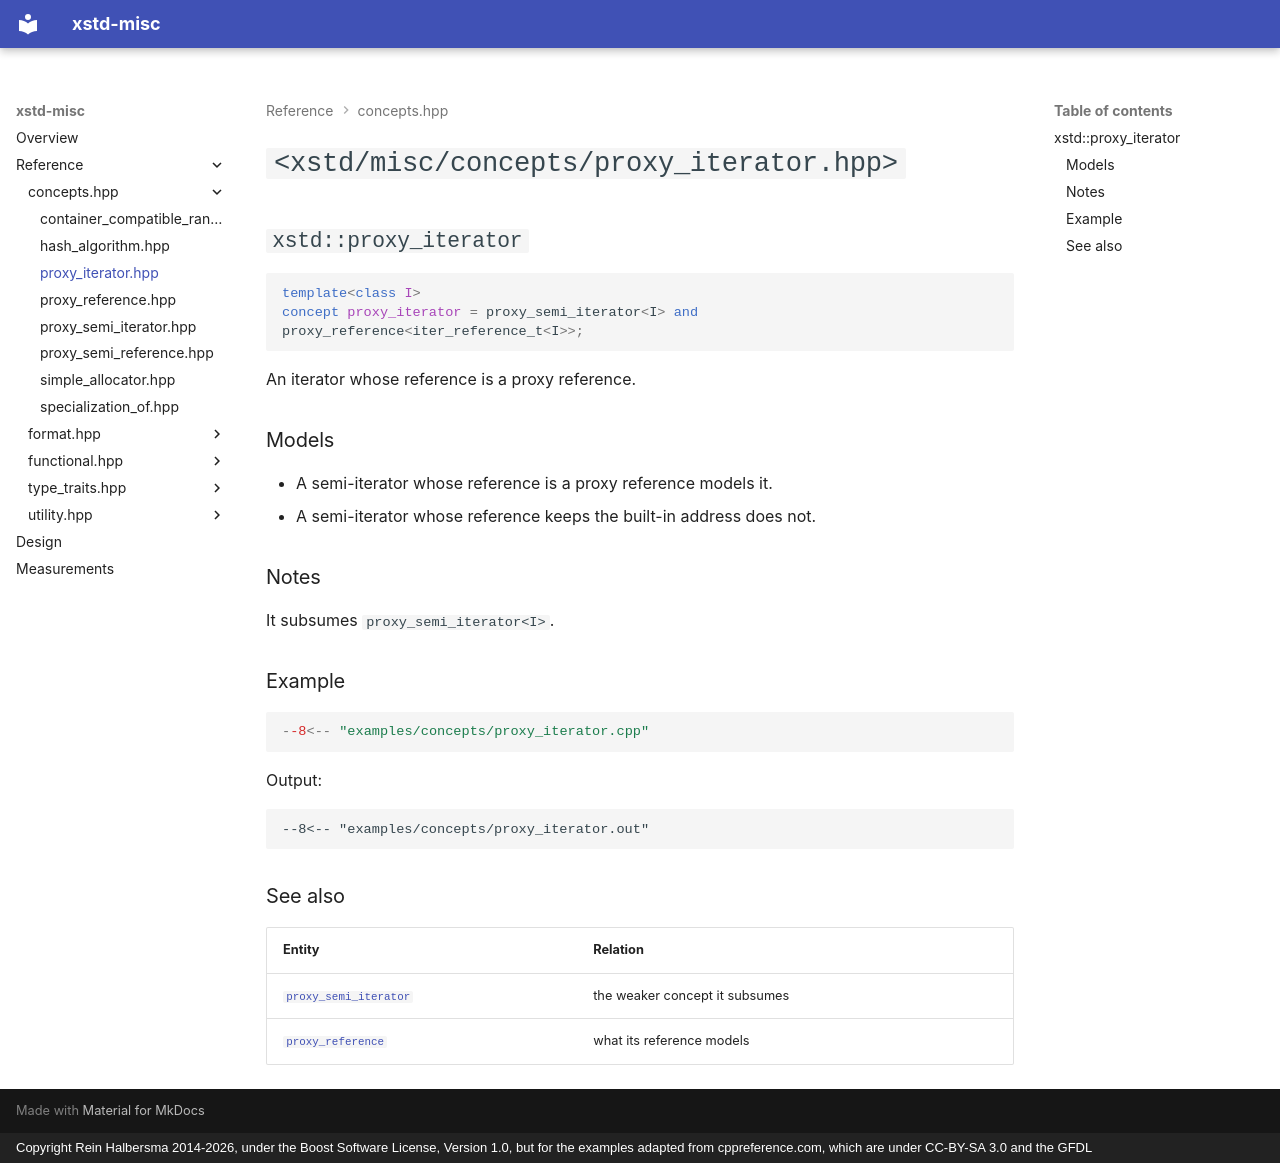

repository: rhalbersma/xstd-misc · page: reference/concepts/proxy_iterator/index.html · generator: mkdocs · copyright: Copyright Rein Halbersma 2014-2026, under the Boost Software License, Version 1.0, but for the examples adapted from cppreference.com, which are under CC-BY-SA 3.0 and the GFDL

# `<xstd/misc/concepts/proxy_iterator.hpp>`

## `xstd::proxy_iterator`

```cpp
template<class I>
concept proxy_iterator = proxy_semi_iterator<I> and proxy_reference<iter_reference_t<I>>;
```

An iterator whose reference is a proxy reference.

### Models

- A semi-iterator whose reference is a proxy reference models it.
- A semi-iterator whose reference keeps the built-in address does not.

### Notes

It subsumes `proxy_semi_iterator<I>`.

### Example

```cpp
--8<-- "examples/concepts/proxy_iterator.cpp"
```

Output:

```text
--8<-- "examples/concepts/proxy_iterator.out"
```

### See also

| Entity | Relation |
| :----- | :------- |
| [`proxy_semi_iterator`](proxy_semi_iterator.md) | the weaker concept it subsumes |
| [`proxy_reference`](proxy_reference.md) | what its reference models |
